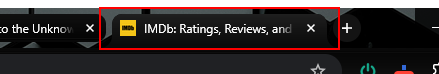
Task: Extracting the data of movies  based on the number of them entered by him
Workflow: Main

Step 1: Activate 'page tab' on the page tab 'IMDb: Ratings, Reviews, and Where to Watch the Best Movies & TV *' in window 'IMDb: Ratings, Reviews, and Where to Watch the Best Movies & TV *' (chrome.exe)

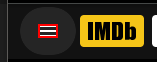
Step 2: click on the icon

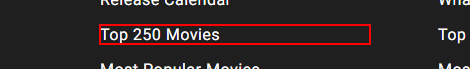
Step 3: click on the element 'Top 250 Movies'

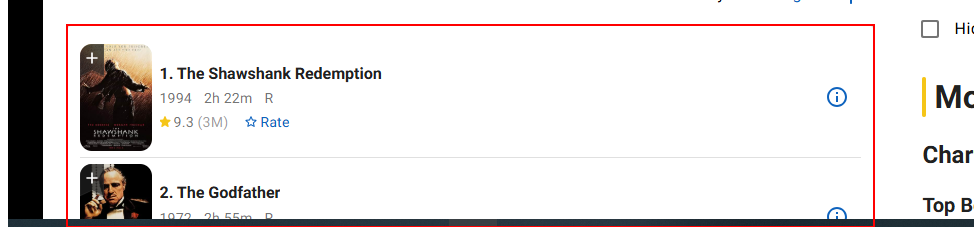
Step 4: get-attribute of the list
